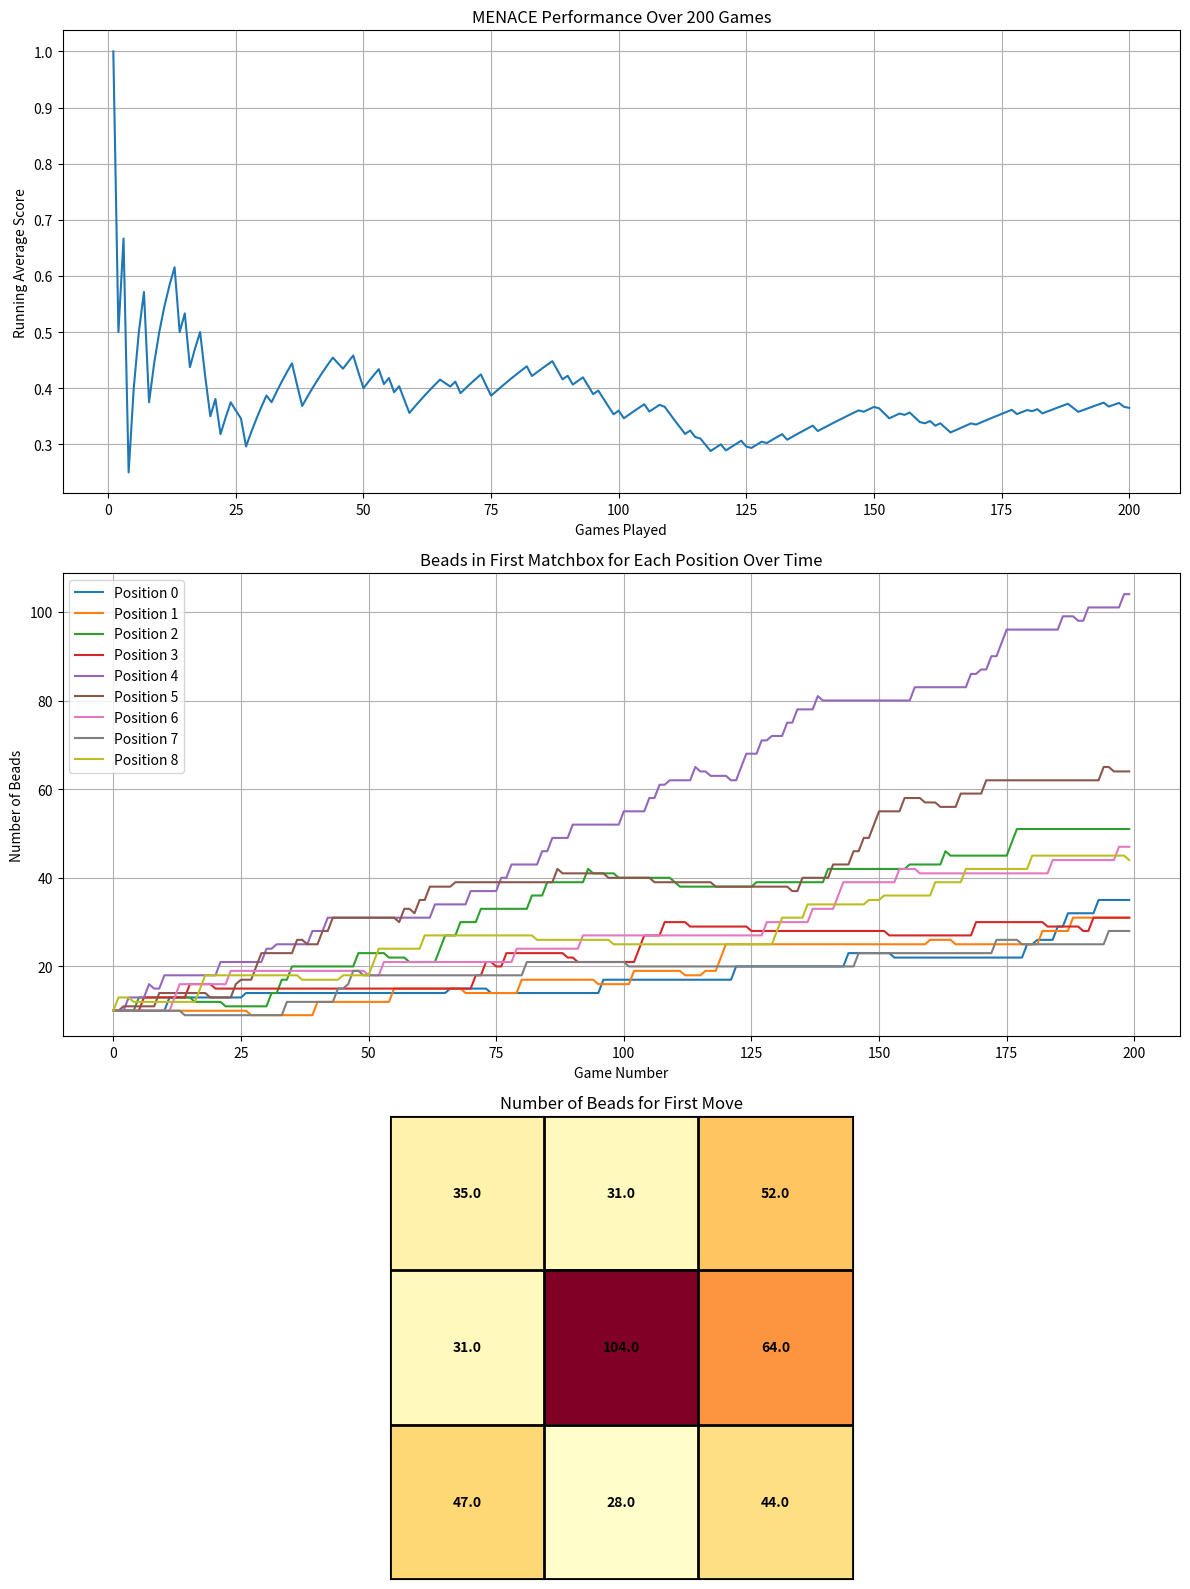

Here is the Python script that generated this plot:
import random

import matplotlib.pyplot as matplotlib_pyplot
import numpy as numpy

# Each MENACE mathbox has a state of the board 0/1 for each position with 10 initial beads.
# Matchboxes is a hash of board states (0-8) and a tensor of the number of beads. 
# A move requires the state of the board.
class MENACE:
    def __init__(self, initial_beads=10):
        self.matchboxes = {}
        self.initial_beads = initial_beads
        self.moves = []
        self.first_box_beads_history = []

    def get_state(self, board):
        return ','.join(map(str, board))
    
    def reset_history(self):
        self.first_box_beads_history = []

    def get_move(self, board):
        state = self.get_state(board)
        if state not in self.matchboxes:
            self.matchboxes[state] = [self.initial_beads if cell == 0 else 0 for cell in board]

        # Record a history of the first move of the first matchbox.
        if state == '0,0,0,0,0,0,0,0,0':
            self.first_box_beads_history.append(self.matchboxes[state][:])

        # If it runs out of beads - just pick a random move.
        total_beads = sum(self.matchboxes[state])
        if total_beads == 0:
            return random.choice([i for i, beads in enumerate(self.matchboxes[state]) if beads == 0])
        else:
            # Select a move 0-8, using the number of beads left to weight the probability.
            move = random.choices(range(9), weights=self.matchboxes[state])[0]
            self.moves.append((state, move))
            return move

    # Set reward - min value 0 beads.
    def update(self, reward):
        for state, move in self.moves:
            self.matchboxes[state][move] += reward
            self.matchboxes[state][move] = max(self.matchboxes[state][move], 0)
        self.moves = []

# From a board state, make a random move.
# Random moves will almost create a perfectly valid uptick in wins.
class RandomPlayer:
    def __init__(self):
        self.moves = []

    def get_move(self, board):
        valid_moves = [i for i, cell in enumerate(board) if cell == 0]
        move = random.choice(valid_moves)
        self.moves.append((self.get_state(board), move))
        return move

    # Random player doesn't learn, so we just clear the moves
    def update(self, reward):
        self.moves = []

    def get_state(self, board):
        return ','.join(map(str, board))

# A board has 0-8 spaces in a tic-tac-toe board - winning is rows, columns or diagonals.
class Board:
    def __init__(self):
        self.states = [0] * 9

    def __getitem__(self, index):
        return self.states[index]

    def __setitem__(self, index, value):
        self.states[index] = value

    def __iter__(self):
        return iter(self.states)

    def __len__(self):
        return len(self.states)        
    
    # From a board return True if there are 3 by rows, columns or diagonals.
    def check_win(self):
        lines = [
            [0, 1, 2], [3, 4, 5], [6, 7, 8],  # Rows
            [0, 3, 6], [1, 4, 7], [2, 5, 8],  # Columns
            [0, 4, 8], [2, 4, 6]              # Diagonals
        ]
        for line in lines:
            if self.states[line[0]] != 0 and self.states[line[0]] == self.states[line[1]] == self.states[line[2]]:
                return True
        return False

# Create empty board, MENACE always goes first.
# Alternately, get a MENACE move, get a player move.
# Check for a win - return 1 if MENACE one -1 if player has one.
def play_game(menace, player):
    board = Board()
    menace_turn = True

    while True:
        if menace_turn:
            move = menace.get_move(board)
            board[move] = 1
        else:
            move = player.get_move(board)
            board[move] = -1

        if board.check_win():
            return 1 if menace_turn else -1
        if all(cell != 0 for cell in board):
            return 0

        menace_turn = not menace_turn

# Initialise
menace = MENACE()
player = RandomPlayer()
results = []
num_games = 200

# If the result is a win (1) - add 3 beads.
# If the result is a draw (0) - add 1 bead.
# If the result is a loss (-1) - remove 1 bead.
for game in range(num_games):
    result = play_game(menace, player)
    if result == 1:
        menace.update(3)
    elif result == 0:
        menace.update(1)
    else:
        menace.update(-1)
    results.append(result)

# Assuming 'results' is a list of game outcomes (1 for win, 0 for draw, -1 for loss)
# and 'menace' is your MENACE instance
cumulative_results = numpy.cumsum(results)
games_played = numpy.arange(1, len(results) + 1)
running_average = cumulative_results / games_played

fig, (ax1, ax2, ax3) = matplotlib_pyplot.subplots(3, 1, figsize=(12, 16))

# Plot performance
ax1.plot(games_played, running_average)
ax1.set_title(f"MENACE Performance Over {len(results)} Games")
ax1.set_xlabel("Games Played")
ax1.set_ylabel("Running Average Score")
ax1.grid(True)

# Plot Matchbox 0
first_box_beads_history = numpy.array(menace.first_box_beads_history).T
for i in range(9):
    ax2.plot(range(len(first_box_beads_history[i])), first_box_beads_history[i], label=f'Position {i}')

ax2.set_title("Beads in First Matchbox for Each Position Over Time")
ax2.set_xlabel("Game Number")
ax2.set_ylabel("Number of Beads")
ax2.legend()
ax2.grid(True)

# Plot against tic-tac-toe
final_beads = menace.matchboxes['0,0,0,0,0,0,0,0,0']
beads_array = numpy.array(final_beads).reshape(3, 3)

ax3.imshow(beads_array, cmap='YlOrRd')

for i in range(3):
    for j in range(3):
        ax3.text(j, i, f'{beads_array[i, j]:.1f}', ha='center', va='center', color='black', fontweight='bold')

ax3.set_xticks([])
ax3.set_yticks([])
ax3.set_title('Number of Beads for First Move')

for i in range(4):
    ax3.axhline(i - 0.5, color='black', linewidth=2)
    ax3.axvline(i - 0.5, color='black', linewidth=2)

matplotlib_pyplot.tight_layout()

win_rate = results.count(1) / len(results)
draw_rate = results.count(0) / len(results)
loss_rate = results.count(-1) / len(results)

print(f"Win rate: {win_rate:.2%}")
print(f"Draw rate: {draw_rate:.2%}")
print(f"Loss rate: {loss_rate:.2%}")